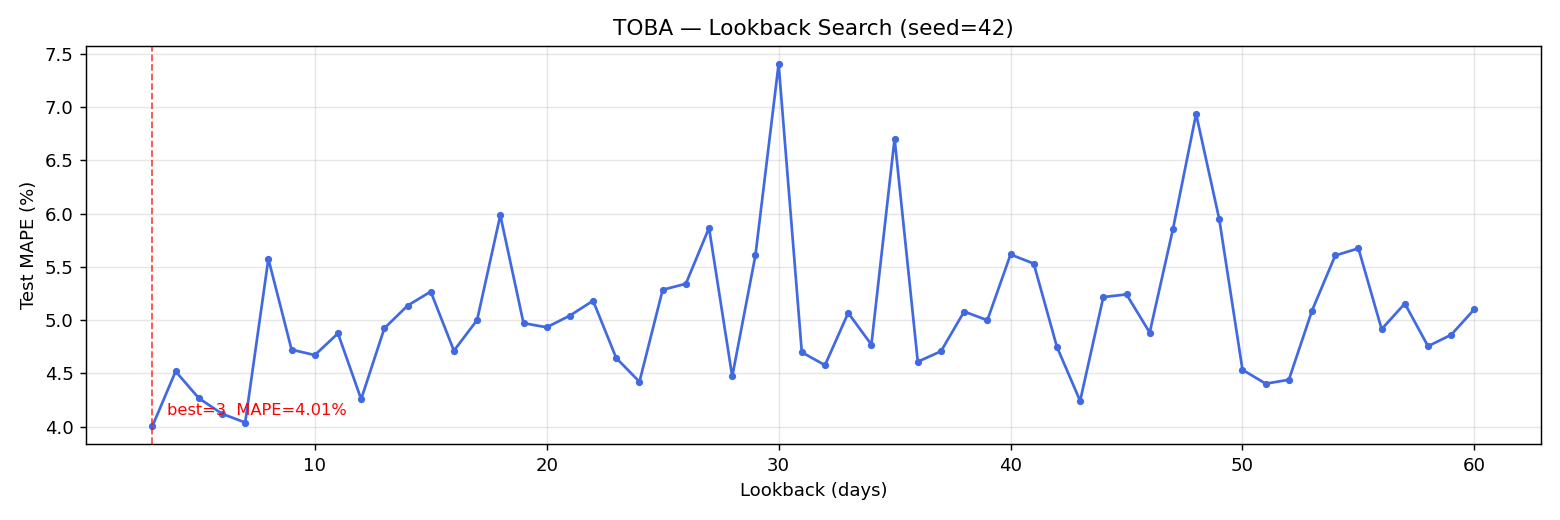

The file beside this chart, header and first rows:
lookback, mape_pct, mae_idr, rmse_idr, train_seq, test_seq
3, 4.005, 33.2, 51.29, 958, 241
4, 4.519, 35.33, 50.94, 957, 241
5, 4.267, 36.4, 55.93, 956, 241
6, 4.121, 33.09, 49.77, 955, 241
7, 4.039, 33.34, 51.56, 954, 241
8, 5.574, 48.98, 70.21, 953, 241
9, 4.723, 36.98, 54.57, 952, 241
10, 4.672, 39.97, 61.71, 951, 241
11, 4.875, 39.5, 57.2, 950, 241
12, 4.258, 35.21, 54.81, 949, 241
13, 4.923, 39.1, 56.48, 948, 241
14, 5.135, 44.5, 65.54, 947, 241
15, 5.267, 46.85, 69.38, 946, 241
16, 4.713, 38.88, 58.16, 945, 241
17, 5.001, 39.36, 57.71, 944, 241
18, 5.984, 45.32, 59.4, 943, 241
19, 4.971, 40.0, 57.24, 942, 241
20, 4.933, 40.02, 59.69, 941, 241
21, 5.042, 41.97, 62.02, 940, 241
22, 5.182, 45.73, 68.08, 939, 241
23, 4.643, 36.53, 52.04, 938, 241
24, 4.422, 37.02, 56.01, 937, 241
25, 5.284, 46.05, 66.63, 936, 241
26, 5.341, 42.79, 61.59, 935, 241
27, 5.865, 45.86, 62.92, 934, 241
28, 4.471, 36.38, 55.14, 933, 241
29, 5.608, 49.23, 69.57, 932, 241
30, 7.402, 55.07, 68.13, 931, 241
31, 4.698, 37.04, 53.71, 930, 241
32, 4.577, 37.13, 56.39, 929, 241
33, 5.067, 42.05, 61.46, 928, 241
34, 4.77, 39.99, 59.02, 927, 241
35, 6.703, 51.64, 66.53, 926, 241
36, 4.609, 37.16, 55.71, 925, 241
37, 4.708, 37.2, 54.49, 924, 241
38, 5.08, 39.69, 55.36, 923, 241
39, 4.999, 44.02, 67.36, 922, 241
40, 5.616, 43.22, 61.54, 921, 241
41, 5.53, 47.81, 70.37, 920, 241
42, 4.748, 38.37, 57.34, 919, 241
43, 4.242, 35.31, 53.88, 918, 241
44, 5.216, 45.6, 66.36, 917, 241
45, 5.241, 42.91, 63.67, 916, 241
46, 4.883, 39.08, 57.32, 915, 241
47, 5.851, 52.61, 75.6, 914, 241
48, 6.934, 61.05, 84.02, 913, 241
49, 5.945, 51.51, 73.97, 912, 241
50, 4.534, 36.74, 55.29, 911, 241
51, 4.404, 36.07, 54.57, 910, 241
52, 4.44, 36.91, 56.41, 909, 241
53, 5.09, 41.95, 62.4, 908, 241
54, 5.606, 49.22, 70.67, 907, 241
55, 5.673, 45.55, 65.29, 906, 241
56, 4.915, 42.88, 65.58, 905, 241
57, 5.155, 45.56, 69.28, 904, 241
58, 4.755, 38.86, 58.98, 903, 241
59, 4.862, 37.95, 55.0, 902, 241
60, 5.103, 42.48, 62.05, 901, 241
